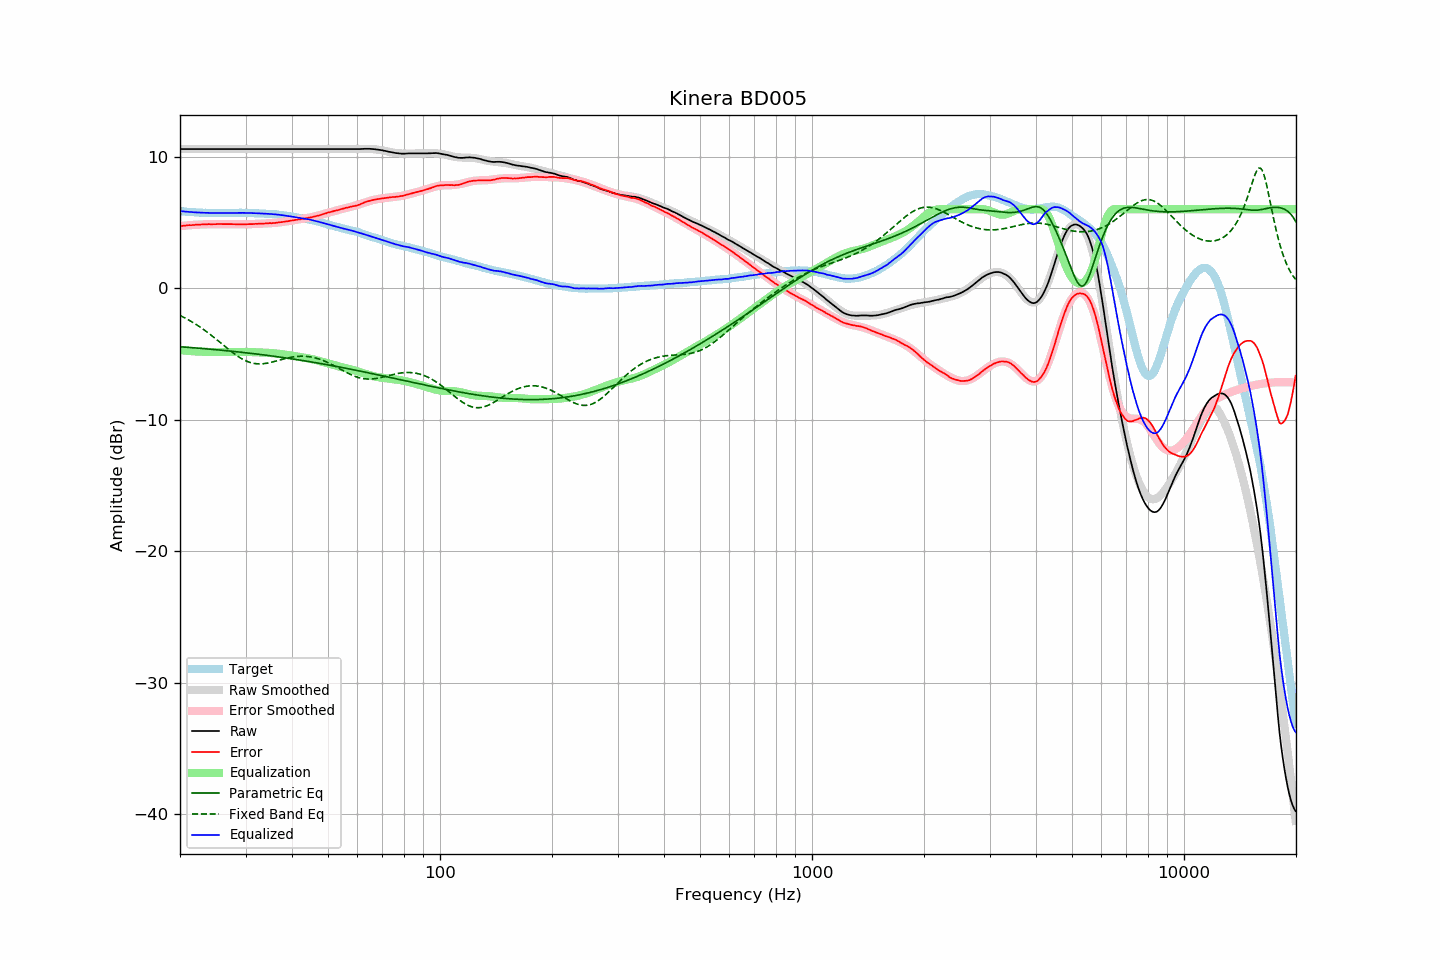

The data file committed next to this chart (first rows):
frequency, raw, error, smoothed, error_smoothed, equalization, parametric_eq, fixed_band_eq, equalized_raw, equalized_smoothed, target
20.00, 10.57, 4.72, 10.57, 4.71, -4.71, -4.46, -2.08, 5.86, 5.86, 5.86
20.20, 10.57, 4.73, 10.57, 4.73, -4.73, -4.47, -2.14, 5.84, 5.84, 5.84
20.40, 10.57, 4.74, 10.57, 4.74, -4.74, -4.48, -2.20, 5.83, 5.83, 5.83
20.61, 10.57, 4.75, 10.57, 4.75, -4.75, -4.49, -2.27, 5.82, 5.82, 5.82
20.81, 10.57, 4.77, 10.57, 4.76, -4.76, -4.50, -2.33, 5.81, 5.81, 5.80
21.02, 10.57, 4.78, 10.57, 4.77, -4.77, -4.51, -2.40, 5.80, 5.80, 5.79
21.23, 10.57, 4.79, 10.57, 4.78, -4.78, -4.52, -2.47, 5.79, 5.79, 5.78
21.44, 10.57, 4.78, 10.57, 4.79, -4.79, -4.52, -2.54, 5.78, 5.78, 5.79
21.66, 10.57, 4.80, 10.57, 4.80, -4.80, -4.53, -2.61, 5.77, 5.77, 5.77
21.87, 10.57, 4.80, 10.57, 4.81, -4.81, -4.54, -2.69, 5.76, 5.76, 5.77
22.09, 10.57, 4.82, 10.57, 4.82, -4.82, -4.55, -2.76, 5.76, 5.76, 5.75
22.31, 10.57, 4.82, 10.57, 4.82, -4.82, -4.56, -2.84, 5.75, 5.75, 5.75
22.54, 10.57, 4.83, 10.57, 4.83, -4.83, -4.57, -2.92, 5.74, 5.74, 5.74
22.76, 10.57, 4.83, 10.57, 4.84, -4.84, -4.58, -3.01, 5.74, 5.74, 5.74
22.99, 10.57, 4.84, 10.57, 4.84, -4.84, -4.59, -3.09, 5.73, 5.73, 5.73
23.22, 10.57, 4.85, 10.57, 4.84, -4.84, -4.60, -3.18, 5.73, 5.73, 5.72
23.45, 10.57, 4.84, 10.57, 4.85, -4.85, -4.62, -3.27, 5.72, 5.72, 5.73
23.69, 10.57, 4.85, 10.57, 4.85, -4.85, -4.63, -3.36, 5.72, 5.72, 5.72
23.92, 10.57, 4.87, 10.57, 4.86, -4.86, -4.64, -3.45, 5.72, 5.72, 5.71
24.16, 10.57, 4.86, 10.57, 4.86, -4.86, -4.65, -3.54, 5.71, 5.71, 5.72
24.40, 10.57, 4.86, 10.57, 4.86, -4.86, -4.66, -3.64, 5.71, 5.71, 5.72
24.65, 10.57, 4.86, 10.57, 4.86, -4.86, -4.67, -3.74, 5.71, 5.71, 5.72
24.89, 10.57, 4.86, 10.57, 4.86, -4.86, -4.68, -3.84, 5.71, 5.71, 5.71
25.14, 10.57, 4.87, 10.57, 4.87, -4.87, -4.69, -3.94, 5.71, 5.71, 5.70
25.39, 10.57, 4.87, 10.57, 4.87, -4.87, -4.70, -4.04, 5.71, 5.71, 5.70
25.65, 10.57, 4.87, 10.57, 4.87, -4.87, -4.71, -4.14, 5.71, 5.71, 5.70
25.91, 10.57, 4.87, 10.57, 4.87, -4.87, -4.73, -4.24, 5.71, 5.71, 5.70
26.16, 10.57, 4.86, 10.57, 4.87, -4.87, -4.74, -4.34, 5.70, 5.70, 5.71
26.43, 10.57, 4.86, 10.57, 4.87, -4.87, -4.75, -4.44, 5.71, 5.71, 5.71
26.69, 10.57, 4.86, 10.57, 4.87, -4.87, -4.76, -4.54, 5.71, 5.71, 5.71
26.96, 10.57, 4.87, 10.57, 4.86, -4.86, -4.77, -4.64, 5.71, 5.71, 5.71
27.23, 10.57, 4.87, 10.57, 4.86, -4.86, -4.79, -4.74, 5.71, 5.71, 5.71
27.50, 10.57, 4.87, 10.57, 4.86, -4.86, -4.80, -4.83, 5.71, 5.71, 5.71
27.77, 10.57, 4.86, 10.57, 4.86, -4.86, -4.81, -4.93, 5.72, 5.72, 5.71
28.05, 10.57, 4.86, 10.57, 4.85, -4.85, -4.82, -5.02, 5.72, 5.72, 5.71
28.33, 10.57, 4.85, 10.57, 4.85, -4.85, -4.84, -5.11, 5.72, 5.72, 5.72
28.62, 10.57, 4.85, 10.57, 4.85, -4.85, -4.85, -5.19, 5.72, 5.72, 5.72
28.90, 10.57, 4.84, 10.57, 4.85, -4.85, -4.86, -5.27, 5.72, 5.72, 5.73
29.19, 10.57, 4.85, 10.57, 4.85, -4.85, -4.88, -5.34, 5.72, 5.72, 5.73
29.48, 10.57, 4.85, 10.57, 4.85, -4.85, -4.89, -5.41, 5.72, 5.72, 5.73
29.78, 10.57, 4.85, 10.57, 4.85, -4.85, -4.90, -5.48, 5.72, 5.72, 5.72
30.08, 10.57, 4.85, 10.57, 4.85, -4.85, -4.92, -5.53, 5.72, 5.72, 5.72
30.38, 10.57, 4.86, 10.57, 4.86, -4.86, -4.93, -5.59, 5.72, 5.72, 5.71
30.68, 10.57, 4.86, 10.57, 4.86, -4.86, -4.95, -5.63, 5.71, 5.71, 5.71
30.99, 10.57, 4.86, 10.57, 4.86, -4.86, -4.96, -5.67, 5.71, 5.71, 5.71
31.30, 10.57, 4.87, 10.57, 4.87, -4.87, -4.97, -5.70, 5.70, 5.70, 5.71
31.61, 10.57, 4.87, 10.57, 4.87, -4.87, -4.99, -5.73, 5.70, 5.70, 5.70
31.93, 10.57, 4.89, 10.57, 4.88, -4.88, -5.00, -5.74, 5.69, 5.69, 5.68
32.24, 10.57, 4.88, 10.57, 4.89, -4.89, -5.02, -5.76, 5.69, 5.69, 5.69
32.57, 10.57, 4.90, 10.57, 4.89, -4.89, -5.03, -5.76, 5.68, 5.68, 5.68
32.89, 10.57, 4.90, 10.57, 4.90, -4.90, -5.05, -5.76, 5.68, 5.68, 5.67
33.22, 10.57, 4.90, 10.57, 4.90, -4.90, -5.06, -5.76, 5.67, 5.67, 5.67
33.55, 10.57, 4.90, 10.57, 4.91, -4.91, -5.08, -5.75, 5.67, 5.67, 5.67
33.89, 10.57, 4.91, 10.57, 4.91, -4.91, -5.09, -5.73, 5.66, 5.66, 5.66
34.23, 10.57, 4.93, 10.57, 4.92, -4.92, -5.11, -5.71, 5.65, 5.65, 5.64
34.57, 10.57, 4.93, 10.57, 4.93, -4.93, -5.13, -5.69, 5.65, 5.65, 5.64
34.92, 10.57, 4.94, 10.57, 4.93, -4.93, -5.14, -5.66, 5.64, 5.64, 5.63
35.27, 10.57, 4.93, 10.57, 4.94, -4.94, -5.16, -5.63, 5.63, 5.63, 5.65
35.62, 10.57, 4.95, 10.57, 4.95, -4.95, -5.18, -5.60, 5.62, 5.62, 5.62
35.97, 10.57, 4.95, 10.57, 4.96, -4.96, -5.19, -5.57, 5.61, 5.61, 5.62
... 635 more rows
